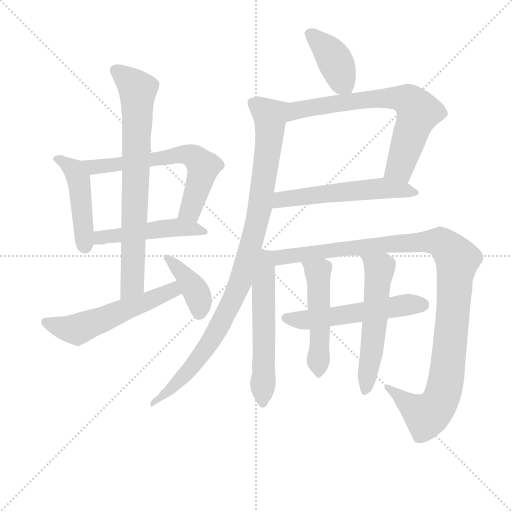
t = 0.00 s
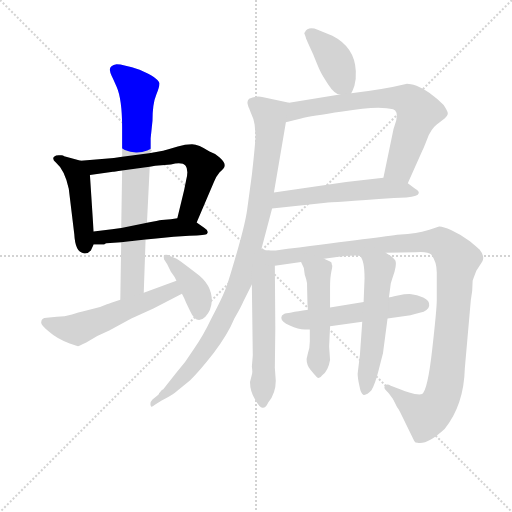
t = 2.28 s
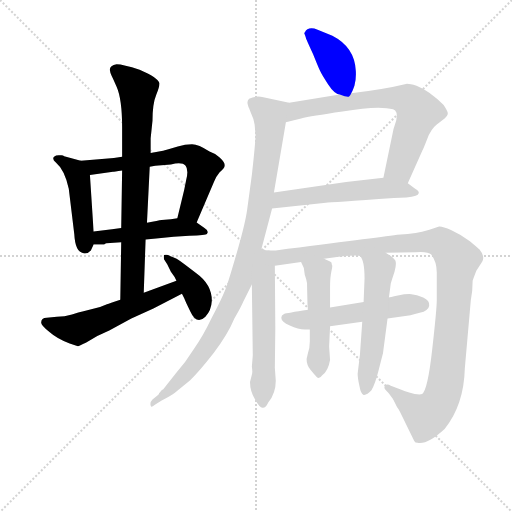
t = 4.56 s
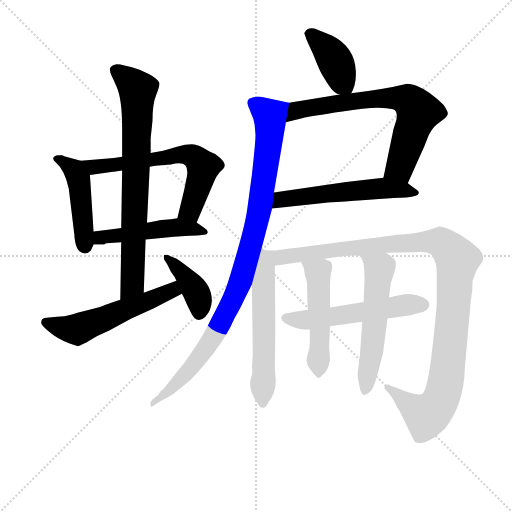
t = 6.85 s
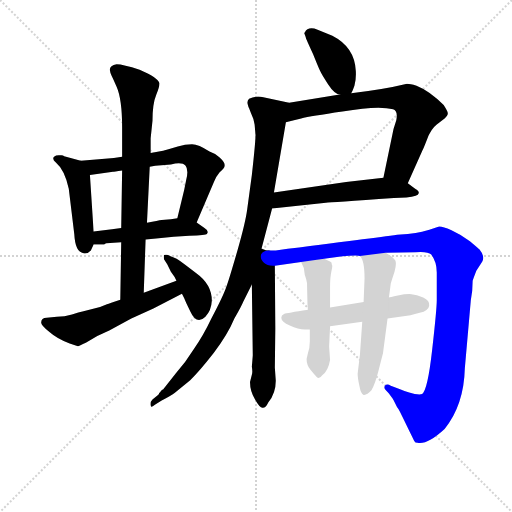
t = 9.13 s
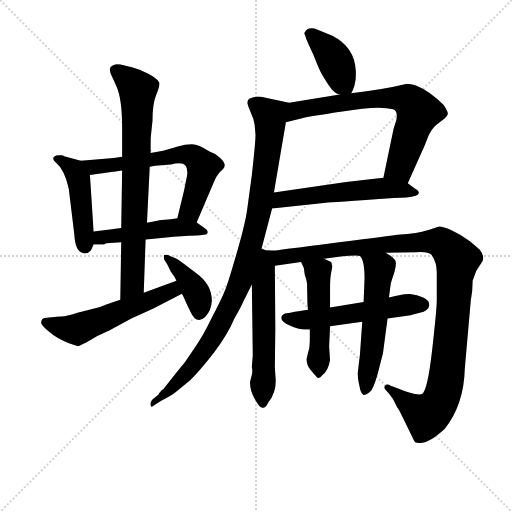
t = 11.41 s

The animated SVG that drew these frames (rendered in a browser with its animation timeline set to each time). Animation: 15 CSS @keyframes rules; one cycle of 11.41 s.

<svg version="1.1" viewBox="0 0 1024 1024" xmlns="http://www.w3.org/2000/svg">
  <g stroke="lightgray" stroke-dasharray="1,1" stroke-width="1" transform="scale(4, 4)">
    <line x1="0" y1="0" x2="256" y2="256"></line>
    <line x1="256" y1="0" x2="0" y2="256"></line>
    <line x1="128" y1="0" x2="128" y2="256"></line>
    <line x1="0" y1="128" x2="256" y2="128"></line>
  </g>
<g transform="scale(0.92, -0.92) translate(60, -900)">
   <style type="text/css">
    @keyframes keyframes0 {
      from {
       stroke: blue;
       stroke-dashoffset: 468;
       stroke-width: 128;
       }
       60% {
       animation-timing-function: step-end;
       stroke: blue;
       stroke-dashoffset: 0;
       stroke-width: 128;
       }
       to {
       stroke: black;
       stroke-width: 1024;
       }
       }
       #make-me-a-hanzi-animation-0 {
         animation: keyframes0 0.630859s both;
         animation-delay: 0.000000s;
         animation-timing-function: linear;
       }
    @keyframes keyframes1 {
      from {
       stroke: blue;
       stroke-dashoffset: 651;
       stroke-width: 128;
       }
       68% {
       animation-timing-function: step-end;
       stroke: blue;
       stroke-dashoffset: 0;
       stroke-width: 128;
       }
       to {
       stroke: black;
       stroke-width: 1024;
       }
       }
       #make-me-a-hanzi-animation-1 {
         animation: keyframes1 0.779785s both;
         animation-delay: 0.630859s;
         animation-timing-function: linear;
       }
    @keyframes keyframes2 {
      from {
       stroke: blue;
       stroke-dashoffset: 497;
       stroke-width: 128;
       }
       62% {
       animation-timing-function: step-end;
       stroke: blue;
       stroke-dashoffset: 0;
       stroke-width: 128;
       }
       to {
       stroke: black;
       stroke-width: 1024;
       }
       }
       #make-me-a-hanzi-animation-2 {
         animation: keyframes2 0.654460s both;
         animation-delay: 1.410645s;
         animation-timing-function: linear;
       }
    @keyframes keyframes3 {
      from {
       stroke: blue;
       stroke-dashoffset: 776;
       stroke-width: 128;
       }
       72% {
       animation-timing-function: step-end;
       stroke: blue;
       stroke-dashoffset: 0;
       stroke-width: 128;
       }
       to {
       stroke: black;
       stroke-width: 1024;
       }
       }
       #make-me-a-hanzi-animation-3 {
         animation: keyframes3 0.881510s both;
         animation-delay: 2.065104s;
         animation-timing-function: linear;
       }
    @keyframes keyframes4 {
      from {
       stroke: blue;
       stroke-dashoffset: 561;
       stroke-width: 128;
       }
       65% {
       animation-timing-function: step-end;
       stroke: blue;
       stroke-dashoffset: 0;
       stroke-width: 128;
       }
       to {
       stroke: black;
       stroke-width: 1024;
       }
       }
       #make-me-a-hanzi-animation-4 {
         animation: keyframes4 0.706543s both;
         animation-delay: 2.946615s;
         animation-timing-function: linear;
       }
    @keyframes keyframes5 {
      from {
       stroke: blue;
       stroke-dashoffset: 402;
       stroke-width: 128;
       }
       57% {
       animation-timing-function: step-end;
       stroke: blue;
       stroke-dashoffset: 0;
       stroke-width: 128;
       }
       to {
       stroke: black;
       stroke-width: 1024;
       }
       }
       #make-me-a-hanzi-animation-5 {
         animation: keyframes5 0.577148s both;
         animation-delay: 3.653158s;
         animation-timing-function: linear;
       }
    @keyframes keyframes6 {
      from {
       stroke: blue;
       stroke-dashoffset: 410;
       stroke-width: 128;
       }
       57% {
       animation-timing-function: step-end;
       stroke: blue;
       stroke-dashoffset: 0;
       stroke-width: 128;
       }
       to {
       stroke: black;
       stroke-width: 1024;
       }
       }
       #make-me-a-hanzi-animation-6 {
         animation: keyframes6 0.583659s both;
         animation-delay: 4.230306s;
         animation-timing-function: linear;
       }
    @keyframes keyframes7 {
      from {
       stroke: blue;
       stroke-dashoffset: 720;
       stroke-width: 128;
       }
       70% {
       animation-timing-function: step-end;
       stroke: blue;
       stroke-dashoffset: 0;
       stroke-width: 128;
       }
       to {
       stroke: black;
       stroke-width: 1024;
       }
       }
       #make-me-a-hanzi-animation-7 {
         animation: keyframes7 0.835938s both;
         animation-delay: 4.813965s;
         animation-timing-function: linear;
       }
    @keyframes keyframes8 {
      from {
       stroke: blue;
       stroke-dashoffset: 569;
       stroke-width: 128;
       }
       65% {
       animation-timing-function: step-end;
       stroke: blue;
       stroke-dashoffset: 0;
       stroke-width: 128;
       }
       to {
       stroke: black;
       stroke-width: 1024;
       }
       }
       #make-me-a-hanzi-animation-8 {
         animation: keyframes8 0.713053s both;
         animation-delay: 5.649902s;
         animation-timing-function: linear;
       }
    @keyframes keyframes9 {
      from {
       stroke: blue;
       stroke-dashoffset: 998;
       stroke-width: 128;
       }
       76% {
       animation-timing-function: step-end;
       stroke: blue;
       stroke-dashoffset: 0;
       stroke-width: 128;
       }
       to {
       stroke: black;
       stroke-width: 1024;
       }
       }
       #make-me-a-hanzi-animation-9 {
         animation: keyframes9 1.062174s both;
         animation-delay: 6.362956s;
         animation-timing-function: linear;
       }
    @keyframes keyframes10 {
      from {
       stroke: blue;
       stroke-dashoffset: 585;
       stroke-width: 128;
       }
       66% {
       animation-timing-function: step-end;
       stroke: blue;
       stroke-dashoffset: 0;
       stroke-width: 128;
       }
       to {
       stroke: black;
       stroke-width: 1024;
       }
       }
       #make-me-a-hanzi-animation-10 {
         animation: keyframes10 0.726074s both;
         animation-delay: 7.425130s;
         animation-timing-function: linear;
       }
    @keyframes keyframes11 {
      from {
       stroke: blue;
       stroke-dashoffset: 1141;
       stroke-width: 128;
       }
       79% {
       animation-timing-function: step-end;
       stroke: blue;
       stroke-dashoffset: 0;
       stroke-width: 128;
       }
       to {
       stroke: black;
       stroke-width: 1024;
       }
       }
       #make-me-a-hanzi-animation-11 {
         animation: keyframes11 1.178548s both;
         animation-delay: 8.151204s;
         animation-timing-function: linear;
       }
    @keyframes keyframes12 {
      from {
       stroke: blue;
       stroke-dashoffset: 558;
       stroke-width: 128;
       }
       64% {
       animation-timing-function: step-end;
       stroke: blue;
       stroke-dashoffset: 0;
       stroke-width: 128;
       }
       to {
       stroke: black;
       stroke-width: 1024;
       }
       }
       #make-me-a-hanzi-animation-12 {
         animation: keyframes12 0.704102s both;
         animation-delay: 9.329753s;
         animation-timing-function: linear;
       }
    @keyframes keyframes13 {
      from {
       stroke: blue;
       stroke-dashoffset: 506;
       stroke-width: 128;
       }
       62% {
       animation-timing-function: step-end;
       stroke: blue;
       stroke-dashoffset: 0;
       stroke-width: 128;
       }
       to {
       stroke: black;
       stroke-width: 1024;
       }
       }
       #make-me-a-hanzi-animation-13 {
         animation: keyframes13 0.661784s both;
         animation-delay: 10.033854s;
         animation-timing-function: linear;
       }
    @keyframes keyframes14 {
      from {
       stroke: blue;
       stroke-dashoffset: 570;
       stroke-width: 128;
       }
       65% {
       animation-timing-function: step-end;
       stroke: blue;
       stroke-dashoffset: 0;
       stroke-width: 128;
       }
       to {
       stroke: black;
       stroke-width: 1024;
       }
       }
       #make-me-a-hanzi-animation-14 {
         animation: keyframes14 0.713867s both;
         animation-delay: 10.695638s;
         animation-timing-function: linear;
       }
</style>
<path d="M 143.5 396.5 L 135.5 519.5 C 133.5 545.5 133.5 545.5 115.5 550.5 L 79.5 560.5 Q 77.5 562.5 73.5 562.5 L 67.5 562.5 Q 61.5 562.5 57.5 559.5 Q 52.5 554.5 61.5 546.5 Q 80.5 530.5 89.5 489.5 L 101.5 390.5 Q 103.5 351.5 121.5 349.5 Q 130.5 347.5 137.5 355.5 L 143.5 368.5 L 143.5 396.5 Z" fill="lightgray"></path> 
<path d="M 265.5 537.5 L 277.5 539.5 L 311.5 542.5 Q 336.5 548.5 343.5 539.5 Q 350.5 530.5 344.5 507.5 L 340.5 487.5 L 325.5 425.5 C 318.5 396.5 355.5 388.5 367.5 416.5 L 405.5 505.5 Q 408.5 514.5 417.5 525.5 Q 428.5 533.5 428.5 540.5 Q 428.5 547.5 417.5 557.5 Q 405.5 567.5 395.5 570.5 Q 371.5 586.5 357.5 586.5 Q 342.5 586.5 326.5 581.5 Q 310.5 576.5 294.5 572.5 L 267.5 567.5 L 205.5 559.5 L 187.5 556.5 L 115.5 550.5 C 85.5 548.5 105.5 515.5 135.5 519.5 L 185.5 526.5 Q 187.5 526.5 205.5 529.5 L 265.5 537.5 Z" fill="lightgray"></path> 
<path d="M 291.5 421.5 Q 284.5 420.5 259.5 415.5 L 203.5 404.5 L 183.5 401.5 L 143.5 396.5 C 113.5 392.5 113.5 368.5 143.5 368.5 L 166.5 368.5 Q 169.5 371.5 179.5 371.5 L 203.5 373.5 L 256.5 379.5 L 279.5 381.5 L 317.5 385.5 L 351.5 387.5 Q 388.5 389.5 389.5 391.5 Q 395.5 397.5 384.5 404.5 L 367.5 416.5 C 349.5 428.5 349.5 428.5 325.5 425.5 L 311.5 423.5 L 291.5 421.5 Z" fill="lightgray"></path> 
<path d="M 259.5 415.5 L 265.5 537.5 L 267.5 567.5 L 267.5 599.5 L 271.5 637.5 Q 271.5 674.5 279.5 693.5 Q 287.5 712.5 286.5 719.5 Q 283.5 731.5 243.5 748.5 Q 207.5 760.5 193.5 760.5 Q 175.5 757.5 179.5 744.5 Q 179.5 741.5 185.5 729.5 L 193.5 711.5 Q 205.5 684.5 205.5 622.5 L 205.5 559.5 L 205.5 529.5 L 203.5 404.5 L 203.5 373.5 L 201.5 248.5 C 201.5 218.5 251.5 233.5 252.5 263.5 L 256.5 379.5 L 259.5 415.5 Z" fill="lightgray"></path> 
<path d="M 201.5 248.5 L 183.5 242.5 Q 174.5 239.5 172.5 238.5 L 157.5 232.5 L 121.5 223.5 Q 111.5 221.5 96.5 216.5 Q 80.5 211.5 63.5 211.5 L 41.5 209.5 Q 29.5 209.5 29.5 198.5 Q 29.5 192.5 47.5 178.5 Q 64.5 163.5 91.5 153.5 L 109.5 147.5 Q 111.5 147.5 127.5 155.5 L 151.5 169.5 L 177.5 181.5 L 225.5 207.5 L 273.5 229.5 L 335.5 261.5 C 362.5 275.5 351.5 299.5 323.5 289.5 L 252.5 263.5 L 201.5 248.5 Z" fill="lightgray"></path> 
<path d="M 335.5 261.5 L 340.5 251.5 Q 342.5 245.5 353.5 223.5 Q 367.5 192.5 386.5 211.5 Q 399.5 224.5 400.5 246.5 Q 400.5 281.5 367.5 305.5 L 342.5 324.5 Q 324.5 337.5 321.5 338.5 L 309.5 343.5 Q 303.5 347.5 296.5 345.5 Q 295.5 342.5 296.5 336.5 L 303.5 325.5 L 311.5 309.5 Q 320.5 298.5 323.5 289.5 L 335.5 261.5 Z" fill="lightgray"></path> 
<path d="M 703.5 697.5 Q 705.5 699.5 710.5 713.5 Q 714.5 727.5 713.5 745.5 Q 711.5 797.5 662.5 822.5 L 630.5 835.5 Q 609.5 843.5 602.5 829.5 Q 601.5 829.5 601.5 827.5 L 604.5 819.5 Q 604.5 816.5 607.5 811.5 Q 609.5 806.5 620.5 782.5 Q 630.5 757.5 635.5 746.5 Q 640.5 735.5 653.5 716.5 Q 666.5 696.5 678.5 694.5 C 698.5 687.5 698.5 687.5 703.5 697.5 Z" fill="lightgray"></path> 
<path d="M 801.5 638.5 L 795.5 619.5 L 773.5 513.5 C 767.5 484.5 814.5 474.5 826.5 501.5 L 858.5 573.5 Q 859.5 574.5 868.5 597.5 Q 876.5 619.5 889.5 629.5 L 906.5 642.5 Q 913.5 649.5 913.5 653.5 Q 913.5 657.5 904.5 671.5 Q 873.5 702.5 845.5 713.5 Q 828.5 718.5 822.5 717.5 Q 773.5 705.5 703.5 697.5 L 678.5 694.5 L 568.5 676.5 C 538.5 671.5 532.5 627.5 561.5 634.5 L 594.5 642.5 Q 615.5 647.5 684.5 657.5 Q 762.5 671.5 794.5 662.5 Q 805.5 659.5 801.5 638.5 Z" fill="lightgray"></path> 
<path d="M 773.5 513.5 L 692.5 504.5 L 535.5 481.5 C 505.5 477.5 501.5 443.5 531.5 446.5 L 648.5 459.5 Q 657.5 459.5 796.5 469.5 L 823.5 470.5 Q 836.5 472.5 843.5 474.5 Q 849.5 475.5 850.5 480.5 Q 850.5 485.5 842.5 489.5 L 826.5 501.5 C 805.5 517.5 803.5 516.5 773.5 513.5 Z" fill="lightgray"></path> 
<path d="M 535.5 481.5 L 561.5 634.5 C 566.5 664.5 568.5 676.5 568.5 676.5 L 512.5 688.5 Q 496.5 692.5 481.5 685.5 Q 476.5 680.5 478.5 673.5 Q 480.5 665.5 481.5 664.5 L 485.5 654.5 Q 491.5 642.5 493.5 629.5 L 495.5 606.5 Q 495.5 591.5 487.5 519.5 L 477.5 445.5 Q 473.5 415.5 456.5 356.5 Q 439.5 297.5 432.5 277.5 Q 425.5 256.5 399.5 207.5 Q 381.5 169.5 361.5 141.5 Q 343.5 112.5 321.5 87.5 L 294.5 53.5 L 292.5 52.5 L 289.5 49.5 Q 288.5 47.5 287.5 46.5 Q 285.5 45.5 285.5 43.5 L 283.5 41.5 L 271.5 31.5 Q 265.5 25.5 267.5 18.5 Q 268.5 12.5 277.5 20.5 L 291.5 29.5 Q 311.5 39.5 319.5 45.5 L 353.5 73.5 Q 372.5 91.5 404.5 132.5 Q 435.5 173.5 449.5 207.5 Q 465.5 235.5 468.5 243.5 L 487.5 281.5 L 508.5 359.5 L 531.5 446.5 L 535.5 481.5 Z" fill="lightgray"></path> 
<path d="M 523.5 355.5 Q 519.5 355.5 508.5 359.5 C 486.5 366.5 487.5 311.5 487.5 281.5 L 489.5 127.5 Q 489.5 126.5 487.5 102.5 Q 489.5 90.5 487.5 85.5 L 483.5 69.5 Q 483.5 49.5 494.5 31.5 Q 504.5 13.5 510.5 13.5 Q 517.5 12.5 523.5 25.5 Q 539.5 45.5 539.5 72.5 L 537.5 100.5 L 538.5 186.5 L 537.5 322.5 C 537.5 352.5 537.5 352.5 523.5 355.5 Z" fill="lightgray"></path> 
<path d="M 644.5 337.5 L 680.5 342.5 Q 718.5 346.5 722.5 343.5 L 778.5 350.5 L 843.5 351.5 Q 870.5 353.5 877.5 346.5 Q 889.5 330.5 889.5 307.5 L 889.5 247.5 Q 889.5 228.5 879.5 139.5 Q 869.5 50.5 857.5 43.5 Q 853.5 41.5 841.5 43.5 L 829.5 46.5 Q 817.5 50.5 812.5 52.5 L 789.5 61.5 Q 781.5 66.5 776.5 61.5 Q 774.5 56.5 777.5 53.5 Q 779.5 51.5 785.5 44.5 Q 790.5 37.5 793.5 33.5 Q 795.5 30.5 799.5 22.5 Q 802.5 15.5 806.5 10.5 Q 809.5 5.5 835.5 -48.5 L 840.5 -58.5 Q 842.5 -62.5 847.5 -62.5 Q 868.5 -67.5 906.5 -32.5 Q 948.5 19.5 950.5 99.5 L 963.5 247.5 Q 967.5 265.5 967.5 289.5 Q 968.5 293.5 975.5 311.5 L 988.5 331.5 Q 994.5 342.5 982.5 357.5 Q 980.5 359.5 961.5 375.5 Q 941.5 390.5 921.5 399.5 Q 900.5 408.5 894.5 407.5 L 873.5 400.5 Q 856.5 395.5 843.5 393.5 L 826.5 391.5 L 803.5 389.5 Q 753.5 382.5 539.5 355.5 L 523.5 355.5 C 493.5 353.5 507.5 318.5 537.5 322.5 L 594.5 330.5 L 644.5 337.5 Z" fill="lightgray"></path> 
<path d="M 730.5 243.5 L 657.5 231.5 L 609.5 226.5 Q 563.5 219.5 557.5 217.5 Q 551.5 215.5 551.5 209.5 Q 551.5 200.5 570.0 192.5 Q 588.5 184.5 602.5 183.5 L 613.5 183.5 L 657.5 190.5 L 727.5 200.5 L 782.5 207.5 L 832.5 214.5 Q 833.5 215.5 852.5 220.0 Q 871.5 224.5 873.0 235.5 Q 874.5 246.5 860.0 253.0 Q 845.5 259.5 834.5 260.5 Q 823.5 261.5 805.0 257.5 Q 786.5 253.5 785.5 253.5 L 730.5 243.5 Z" fill="lightgray"></path> 
<path d="M 657.5 231.5 L 657.5 276.5 Q 657.5 297.5 660.5 310.5 Q 663.5 322.5 661.5 324.5 Q 661.5 330.5 657.5 331.5 L 644.5 337.5 C 617.5 350.5 581.5 357.5 594.5 330.5 L 600.5 317.5 L 602.5 302.5 Q 606.5 291.5 607.5 284.5 Q 607.5 276.5 608.5 237.5 L 609.5 226.5 L 613.5 183.5 L 613.5 157.5 Q 613.5 143.5 609.5 132.5 L 606.5 119.5 Q 606.5 106.5 614.5 96.5 Q 622.5 86.5 628.5 80.5 Q 633.5 74.5 640.5 84.5 Q 653.5 93.5 657.5 117.5 L 655.5 146.5 L 657.5 189.5 L 657.5 190.5 L 657.5 231.5 Z" fill="lightgray"></path> 
<path d="M 722.5 343.5 Q 732.5 334.5 732.5 294.5 L 730.5 244.5 L 730.5 243.5 L 727.5 200.5 L 722.5 129.5 L 717.5 87.5 Q 717.5 77.5 721.5 60.5 Q 724.5 43.5 730.5 41.5 Q 737.5 40.5 747.5 51.5 Q 755.5 64.5 763.5 96.5 Q 771.5 128.5 772.5 131.5 L 782.5 207.5 L 785.5 253.5 L 789.5 283.5 Q 791.5 290.5 797.5 308.5 Q 802.5 326.5 799.5 333.5 Q 795.5 340.5 778.5 350.5 C 753.5 366.5 707.5 369.5 722.5 343.5 Z" fill="lightgray"></path> 
      <clipPath id="make-me-a-hanzi-clip-0">
      <path d="M 143.5 396.5 L 135.5 519.5 C 133.5 545.5 133.5 545.5 115.5 550.5 L 79.5 560.5 Q 77.5 562.5 73.5 562.5 L 67.5 562.5 Q 61.5 562.5 57.5 559.5 Q 52.5 554.5 61.5 546.5 Q 80.5 530.5 89.5 489.5 L 101.5 390.5 Q 103.5 351.5 121.5 349.5 Q 130.5 347.5 137.5 355.5 L 143.5 368.5 L 143.5 396.5 Z" fill="lightgray"></path>
      </clipPath>
      <path clip-path="url(#make-me-a-hanzi-clip-0)" d="M 64.5 554.5 L 100.5 530.5 L 110.5 510.5 L 124.5 364.5 " fill="none" id="make-me-a-hanzi-animation-0" stroke-dasharray="340 680" stroke-linecap="round"></path>

      <clipPath id="make-me-a-hanzi-clip-1">
      <path d="M 265.5 537.5 L 277.5 539.5 L 311.5 542.5 Q 336.5 548.5 343.5 539.5 Q 350.5 530.5 344.5 507.5 L 340.5 487.5 L 325.5 425.5 C 318.5 396.5 355.5 388.5 367.5 416.5 L 405.5 505.5 Q 408.5 514.5 417.5 525.5 Q 428.5 533.5 428.5 540.5 Q 428.5 547.5 417.5 557.5 Q 405.5 567.5 395.5 570.5 Q 371.5 586.5 357.5 586.5 Q 342.5 586.5 326.5 581.5 Q 310.5 576.5 294.5 572.5 L 267.5 567.5 L 205.5 559.5 L 187.5 556.5 L 115.5 550.5 C 85.5 548.5 105.5 515.5 135.5 519.5 L 185.5 526.5 Q 187.5 526.5 205.5 529.5 L 265.5 537.5 Z" fill="lightgray"></path>
      </clipPath>
      <path clip-path="url(#make-me-a-hanzi-clip-1)" d="M 122.5 547.5 L 143.5 536.5 L 326.5 563.5 L 358.5 560.5 L 382.5 537.5 L 353.5 443.5 L 334.5 431.5 " fill="none" id="make-me-a-hanzi-animation-1" stroke-dasharray="523 1046" stroke-linecap="round"></path>

      <clipPath id="make-me-a-hanzi-clip-2">
      <path d="M 291.5 421.5 Q 284.5 420.5 259.5 415.5 L 203.5 404.5 L 183.5 401.5 L 143.5 396.5 C 113.5 392.5 113.5 368.5 143.5 368.5 L 166.5 368.5 Q 169.5 371.5 179.5 371.5 L 203.5 373.5 L 256.5 379.5 L 279.5 381.5 L 317.5 385.5 L 351.5 387.5 Q 388.5 389.5 389.5 391.5 Q 395.5 397.5 384.5 404.5 L 367.5 416.5 C 349.5 428.5 349.5 428.5 325.5 425.5 L 311.5 423.5 L 291.5 421.5 Z" fill="lightgray"></path>
      </clipPath>
      <path clip-path="url(#make-me-a-hanzi-clip-2)" d="M 149.5 375.5 L 158.5 383.5 L 321.5 405.5 L 385.5 397.5 " fill="none" id="make-me-a-hanzi-animation-2" stroke-dasharray="369 738" stroke-linecap="round"></path>

      <clipPath id="make-me-a-hanzi-clip-3">
      <path d="M 259.5 415.5 L 265.5 537.5 L 267.5 567.5 L 267.5 599.5 L 271.5 637.5 Q 271.5 674.5 279.5 693.5 Q 287.5 712.5 286.5 719.5 Q 283.5 731.5 243.5 748.5 Q 207.5 760.5 193.5 760.5 Q 175.5 757.5 179.5 744.5 Q 179.5 741.5 185.5 729.5 L 193.5 711.5 Q 205.5 684.5 205.5 622.5 L 205.5 559.5 L 205.5 529.5 L 203.5 404.5 L 203.5 373.5 L 201.5 248.5 C 201.5 218.5 251.5 233.5 252.5 263.5 L 256.5 379.5 L 259.5 415.5 Z" fill="lightgray"></path>
      </clipPath>
      <path clip-path="url(#make-me-a-hanzi-clip-3)" d="M 191.5 748.5 L 236.5 709.5 L 239.5 700.5 L 227.5 286.5 L 206.5 256.5 " fill="none" id="make-me-a-hanzi-animation-3" stroke-dasharray="648 1296" stroke-linecap="round"></path>

      <clipPath id="make-me-a-hanzi-clip-4">
      <path d="M 201.5 248.5 L 183.5 242.5 Q 174.5 239.5 172.5 238.5 L 157.5 232.5 L 121.5 223.5 Q 111.5 221.5 96.5 216.5 Q 80.5 211.5 63.5 211.5 L 41.5 209.5 Q 29.5 209.5 29.5 198.5 Q 29.5 192.5 47.5 178.5 Q 64.5 163.5 91.5 153.5 L 109.5 147.5 Q 111.5 147.5 127.5 155.5 L 151.5 169.5 L 177.5 181.5 L 225.5 207.5 L 273.5 229.5 L 335.5 261.5 C 362.5 275.5 351.5 299.5 323.5 289.5 L 252.5 263.5 L 201.5 248.5 Z" fill="lightgray"></path>
      </clipPath>
      <path clip-path="url(#make-me-a-hanzi-clip-4)" d="M 39.5 199.5 L 106.5 184.5 L 314.5 268.5 L 319.5 279.5 " fill="none" id="make-me-a-hanzi-animation-4" stroke-dasharray="433 866" stroke-linecap="round"></path>

      <clipPath id="make-me-a-hanzi-clip-5">
      <path d="M 335.5 261.5 L 340.5 251.5 Q 342.5 245.5 353.5 223.5 Q 367.5 192.5 386.5 211.5 Q 399.5 224.5 400.5 246.5 Q 400.5 281.5 367.5 305.5 L 342.5 324.5 Q 324.5 337.5 321.5 338.5 L 309.5 343.5 Q 303.5 347.5 296.5 345.5 Q 295.5 342.5 296.5 336.5 L 303.5 325.5 L 311.5 309.5 Q 320.5 298.5 323.5 289.5 L 335.5 261.5 Z" fill="lightgray"></path>
      </clipPath>
      <path clip-path="url(#make-me-a-hanzi-clip-5)" d="M 302.5 341.5 L 366.5 264.5 L 373.5 219.5 " fill="none" id="make-me-a-hanzi-animation-5" stroke-dasharray="274 548" stroke-linecap="round"></path>

      <clipPath id="make-me-a-hanzi-clip-6">
      <path d="M 703.5 697.5 Q 705.5 699.5 710.5 713.5 Q 714.5 727.5 713.5 745.5 Q 711.5 797.5 662.5 822.5 L 630.5 835.5 Q 609.5 843.5 602.5 829.5 Q 601.5 829.5 601.5 827.5 L 604.5 819.5 Q 604.5 816.5 607.5 811.5 Q 609.5 806.5 620.5 782.5 Q 630.5 757.5 635.5 746.5 Q 640.5 735.5 653.5 716.5 Q 666.5 696.5 678.5 694.5 C 698.5 687.5 698.5 687.5 703.5 697.5 Z" fill="lightgray"></path>
      </clipPath>
      <path clip-path="url(#make-me-a-hanzi-clip-6)" d="M 608.5 825.5 L 628.5 814.5 L 660.5 780.5 L 696.5 704.5 " fill="none" id="make-me-a-hanzi-animation-6" stroke-dasharray="282 564" stroke-linecap="round"></path>

      <clipPath id="make-me-a-hanzi-clip-7">
      <path d="M 801.5 638.5 L 795.5 619.5 L 773.5 513.5 C 767.5 484.5 814.5 474.5 826.5 501.5 L 858.5 573.5 Q 859.5 574.5 868.5 597.5 Q 876.5 619.5 889.5 629.5 L 906.5 642.5 Q 913.5 649.5 913.5 653.5 Q 913.5 657.5 904.5 671.5 Q 873.5 702.5 845.5 713.5 Q 828.5 718.5 822.5 717.5 Q 773.5 705.5 703.5 697.5 L 678.5 694.5 L 568.5 676.5 C 538.5 671.5 532.5 627.5 561.5 634.5 L 594.5 642.5 Q 615.5 647.5 684.5 657.5 Q 762.5 671.5 794.5 662.5 Q 805.5 659.5 801.5 638.5 Z" fill="lightgray"></path>
      </clipPath>
      <path clip-path="url(#make-me-a-hanzi-clip-7)" d="M 565.5 640.5 L 585.5 659.5 L 626.5 668.5 L 749.5 684.5 L 794.5 687.5 L 824.5 682.5 L 849.5 656.5 L 809.5 536.5 L 781.5 519.5 " fill="none" id="make-me-a-hanzi-animation-7" stroke-dasharray="592 1184" stroke-linecap="round"></path>

      <clipPath id="make-me-a-hanzi-clip-8">
      <path d="M 773.5 513.5 L 692.5 504.5 L 535.5 481.5 C 505.5 477.5 501.5 443.5 531.5 446.5 L 648.5 459.5 Q 657.5 459.5 796.5 469.5 L 823.5 470.5 Q 836.5 472.5 843.5 474.5 Q 849.5 475.5 850.5 480.5 Q 850.5 485.5 842.5 489.5 L 826.5 501.5 C 805.5 517.5 803.5 516.5 773.5 513.5 Z" fill="lightgray"></path>
      </clipPath>
      <path clip-path="url(#make-me-a-hanzi-clip-8)" d="M 538.5 451.5 L 546.5 462.5 L 561.5 468.5 L 687.5 483.5 L 775.5 490.5 L 842.5 481.5 " fill="none" id="make-me-a-hanzi-animation-8" stroke-dasharray="441 882" stroke-linecap="round"></path>

      <clipPath id="make-me-a-hanzi-clip-9">
      <path d="M 535.5 481.5 L 561.5 634.5 C 566.5 664.5 568.5 676.5 568.5 676.5 L 512.5 688.5 Q 496.5 692.5 481.5 685.5 Q 476.5 680.5 478.5 673.5 Q 480.5 665.5 481.5 664.5 L 485.5 654.5 Q 491.5 642.5 493.5 629.5 L 495.5 606.5 Q 495.5 591.5 487.5 519.5 L 477.5 445.5 Q 473.5 415.5 456.5 356.5 Q 439.5 297.5 432.5 277.5 Q 425.5 256.5 399.5 207.5 Q 381.5 169.5 361.5 141.5 Q 343.5 112.5 321.5 87.5 L 294.5 53.5 L 292.5 52.5 L 289.5 49.5 Q 288.5 47.5 287.5 46.5 Q 285.5 45.5 285.5 43.5 L 283.5 41.5 L 271.5 31.5 Q 265.5 25.5 267.5 18.5 Q 268.5 12.5 277.5 20.5 L 291.5 29.5 Q 311.5 39.5 319.5 45.5 L 353.5 73.5 Q 372.5 91.5 404.5 132.5 Q 435.5 173.5 449.5 207.5 Q 465.5 235.5 468.5 243.5 L 487.5 281.5 L 508.5 359.5 L 531.5 446.5 L 535.5 481.5 Z" fill="lightgray"></path>
      </clipPath>
      <path clip-path="url(#make-me-a-hanzi-clip-9)" d="M 492.5 676.5 L 526.5 649.5 L 524.5 585.5 L 498.5 416.5 L 462.5 286.5 L 415.5 189.5 L 372.5 121.5 L 317.5 59.5 L 271.5 24.5 " fill="none" id="make-me-a-hanzi-animation-9" stroke-dasharray="870 1740" stroke-linecap="round"></path>

      <clipPath id="make-me-a-hanzi-clip-10">
      <path d="M 523.5 355.5 Q 519.5 355.5 508.5 359.5 C 486.5 366.5 487.5 311.5 487.5 281.5 L 489.5 127.5 Q 489.5 126.5 487.5 102.5 Q 489.5 90.5 487.5 85.5 L 483.5 69.5 Q 483.5 49.5 494.5 31.5 Q 504.5 13.5 510.5 13.5 Q 517.5 12.5 523.5 25.5 Q 539.5 45.5 539.5 72.5 L 537.5 100.5 L 538.5 186.5 L 537.5 322.5 C 537.5 352.5 537.5 352.5 523.5 355.5 Z" fill="lightgray"></path>
      </clipPath>
      <path clip-path="url(#make-me-a-hanzi-clip-10)" d="M 514.5 350.5 L 518.5 314.5 L 512.5 281.5 L 511.5 22.5 " fill="none" id="make-me-a-hanzi-animation-10" stroke-dasharray="457 914" stroke-linecap="round"></path>

      <clipPath id="make-me-a-hanzi-clip-11">
      <path d="M 644.5 337.5 L 680.5 342.5 Q 718.5 346.5 722.5 343.5 L 778.5 350.5 L 843.5 351.5 Q 870.5 353.5 877.5 346.5 Q 889.5 330.5 889.5 307.5 L 889.5 247.5 Q 889.5 228.5 879.5 139.5 Q 869.5 50.5 857.5 43.5 Q 853.5 41.5 841.5 43.5 L 829.5 46.5 Q 817.5 50.5 812.5 52.5 L 789.5 61.5 Q 781.5 66.5 776.5 61.5 Q 774.5 56.5 777.5 53.5 Q 779.5 51.5 785.5 44.5 Q 790.5 37.5 793.5 33.5 Q 795.5 30.5 799.5 22.5 Q 802.5 15.5 806.5 10.5 Q 809.5 5.5 835.5 -48.5 L 840.5 -58.5 Q 842.5 -62.5 847.5 -62.5 Q 868.5 -67.5 906.5 -32.5 Q 948.5 19.5 950.5 99.5 L 963.5 247.5 Q 967.5 265.5 967.5 289.5 Q 968.5 293.5 975.5 311.5 L 988.5 331.5 Q 994.5 342.5 982.5 357.5 Q 980.5 359.5 961.5 375.5 Q 941.5 390.5 921.5 399.5 Q 900.5 408.5 894.5 407.5 L 873.5 400.5 Q 856.5 395.5 843.5 393.5 L 826.5 391.5 L 803.5 389.5 Q 753.5 382.5 539.5 355.5 L 523.5 355.5 C 493.5 353.5 507.5 318.5 537.5 322.5 L 594.5 330.5 L 644.5 337.5 Z" fill="lightgray"></path>
      </clipPath>
      <path clip-path="url(#make-me-a-hanzi-clip-11)" d="M 527.5 350.5 L 547.5 340.5 L 680.5 359.5 L 871.5 375.5 L 900.5 371.5 L 920.5 354.5 L 934.5 335.5 L 912.5 92.5 L 896.5 27.5 L 867.5 -3.5 L 783.5 58.5 " fill="none" id="make-me-a-hanzi-animation-11" stroke-dasharray="1013 2026" stroke-linecap="round"></path>

      <clipPath id="make-me-a-hanzi-clip-12">
      <path d="M 730.5 243.5 L 657.5 231.5 L 609.5 226.5 Q 563.5 219.5 557.5 217.5 Q 551.5 215.5 551.5 209.5 Q 551.5 200.5 570.0 192.5 Q 588.5 184.5 602.5 183.5 L 613.5 183.5 L 657.5 190.5 L 727.5 200.5 L 782.5 207.5 L 832.5 214.5 Q 833.5 215.5 852.5 220.0 Q 871.5 224.5 873.0 235.5 Q 874.5 246.5 860.0 253.0 Q 845.5 259.5 834.5 260.5 Q 823.5 261.5 805.0 257.5 Q 786.5 253.5 785.5 253.5 L 730.5 243.5 Z" fill="lightgray"></path>
      </clipPath>
      <path clip-path="url(#make-me-a-hanzi-clip-12)" d="M 560.5 208.5 L 608.5 204.5 L 816.5 236.5 L 859.5 237.5 " fill="none" id="make-me-a-hanzi-animation-12" stroke-dasharray="430 860" stroke-linecap="round"></path>

      <clipPath id="make-me-a-hanzi-clip-13">
      <path d="M 657.5 231.5 L 657.5 276.5 Q 657.5 297.5 660.5 310.5 Q 663.5 322.5 661.5 324.5 Q 661.5 330.5 657.5 331.5 L 644.5 337.5 C 617.5 350.5 581.5 357.5 594.5 330.5 L 600.5 317.5 L 602.5 302.5 Q 606.5 291.5 607.5 284.5 Q 607.5 276.5 608.5 237.5 L 609.5 226.5 L 613.5 183.5 L 613.5 157.5 Q 613.5 143.5 609.5 132.5 L 606.5 119.5 Q 606.5 106.5 614.5 96.5 Q 622.5 86.5 628.5 80.5 Q 633.5 74.5 640.5 84.5 Q 653.5 93.5 657.5 117.5 L 655.5 146.5 L 657.5 189.5 L 657.5 190.5 L 657.5 231.5 Z" fill="lightgray"></path>
      </clipPath>
      <path clip-path="url(#make-me-a-hanzi-clip-13)" d="M 601.5 325.5 L 615.5 319.5 L 632.5 297.5 L 631.5 90.5 " fill="none" id="make-me-a-hanzi-animation-13" stroke-dasharray="378 756" stroke-linecap="round"></path>

      <clipPath id="make-me-a-hanzi-clip-14">
      <path d="M 722.5 343.5 Q 732.5 334.5 732.5 294.5 L 730.5 244.5 L 730.5 243.5 L 727.5 200.5 L 722.5 129.5 L 717.5 87.5 Q 717.5 77.5 721.5 60.5 Q 724.5 43.5 730.5 41.5 Q 737.5 40.5 747.5 51.5 Q 755.5 64.5 763.5 96.5 Q 771.5 128.5 772.5 131.5 L 782.5 207.5 L 785.5 253.5 L 789.5 283.5 Q 791.5 290.5 797.5 308.5 Q 802.5 326.5 799.5 333.5 Q 795.5 340.5 778.5 350.5 C 753.5 366.5 707.5 369.5 722.5 343.5 Z" fill="lightgray"></path>
      </clipPath>
      <path clip-path="url(#make-me-a-hanzi-clip-14)" d="M 729.5 343.5 L 764.5 315.5 L 749.5 142.5 L 732.5 48.5 " fill="none" id="make-me-a-hanzi-animation-14" stroke-dasharray="442 884" stroke-linecap="round"></path>

</g>
</svg>
